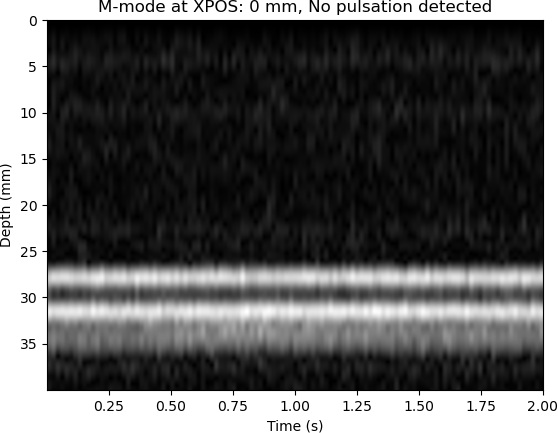

Data behind this chart, as committed beside it:
XPOS, STRATEG, TIME, DACVAL, OFFSET, D[0], D[1], D[2], D[3], D[4], D[5], D[6], D[7], D[8], D[9], D[10], D[11], D[12], D[13], D[14], D[15], D[16], D[17], D[18]
0, 0, 165, 700, 0, 1020, 804, 804, 840, 544, 724, 760, 752, 676, 952, 800, 868, 864, 884, 840, 584, 712, 936, 520
0, 0, 18089, 700, 0, 1020, 988, 988, 868, 804, 916, 988, 984, 984, 940, 884, 936, 1220, 1060, 1060, 1072, 816, 1008, 932
0, 0, 36504, 700, 0, 1020, 976, 976, 948, 980, 952, 948, 1016, 1248, 1060, 788, 988, 924, 876, 924, 996, 1252, 780, 920
0, 0, 54329, 700, 0, 1276, 1092, 1092, 1072, 1044, 1080, 780, 1232, 772, 988, 988, 944, 1240, 820, 1016, 1000, 940, 888, 872
0, 0, 72663, 700, 0, 1020, 1012, 1268, 800, 868, 808, 908, 908, 900, 916, 932, 1220, 792, 1008, 1188, 1044, 788, 920, 924
0, 0, 90527, 700, 0, 1020, 1012, 1012, 1264, 1052, 1028, 784, 1264, 1064, 1052, 1084, 1096, 1072, 1092, 1100, 1104, 776, 984, 968
0, 0, 108350, 700, 0, 1020, 856, 856, 780, 772, 788, 824, 888, 972, 984, 1004, 988, 904, 860, 920, 948, 960, 860, 836
0, 0, 126200, 700, 0, 1020, 944, 944, 872, 916, 1012, 932, 872, 828, 788, 884, 880, 888, 912, 944, 876, 884, 904, 840
0, 0, 144022, 700, 0, 1020, 1004, 1004, 996, 996, 1020, 936, 884, 868, 856, 872, 912, 896, 864, 1200, 816, 1004, 1012, 988
0, 0, 161840, 700, 0, 1276, 1148, 1148, 1048, 1096, 768, 992, 1012, 1208, 1036, 1040, 1100, 1080, 1032, 868, 972, 876, 1000, 1008
0, 0, 179657, 700, 0, 1020, 888, 888, 872, 860, 856, 888, 888, 912, 868, 848, 888, 916, 892, 868, 820, 800, 856, 816
0, 0, 197520, 700, 0, 1020, 944, 944, 808, 848, 624, 724, 1000, 872, 936, 804, 996, 992, 904, 808, 880, 876, 884, 936
0, 0, 215372, 700, 0, 1020, 996, 996, 916, 792, 804, 876, 900, 980, 920, 940, 1004, 960, 1004, 956, 876, 520, 904, 784
0, 0, 233188, 700, 0, 1276, 1036, 1036, 844, 1012, 1276, 1108, 772, 1268, 1064, 812, 1276, 768, 960, 924, 912, 864, 996, 992
0, 0, 251147, 700, 0, 1276, 1024, 768, 860, 828, 856, 804, 868, 988, 916, 908, 936, 968, 996, 984, 896, 952, 956, 932
0, 0, 268970, 700, 0, 996, 928, 928, 908, 880, 812, 796, 820, 856, 884, 912, 976, 1020, 1016, 964, 908, 908, 892, 816
0, 0, 286800, 700, 0, 1276, 1044, 1044, 836, 968, 916, 1240, 1048, 792, 920, 992, 1008, 636, 984, 812, 996, 972, 1020, 972
0, 0, 304619, 700, 0, 1020, 896, 896, 856, 768, 776, 844, 904, 940, 968, 936, 824, 812, 812, 792, 792, 540, 720, 1000
0, 0, 322435, 700, 0, 1020, 988, 988, 988, 876, 896, 936, 892, 956, 940, 924, 944, 1272, 832, 1000, 980, 976, 976, 944
0, 0, 340290, 700, 0, 1020, 868, 868, 872, 788, 860, 896, 524, 964, 780, 876, 632, 764, 1020, 844, 828, 944, 920, 796
0, 0, 358115, 700, 0, 1020, 836, 836, 828, 868, 904, 828, 812, 872, 888, 900, 896, 860, 840, 532, 756, 972, 548, 1020
0, 0, 375942, 700, 0, 1020, 980, 1236, 1048, 780, 1000, 1272, 800, 1256, 1028, 1092, 1116, 772, 968, 948, 872, 860, 796, 792
0, 0, 393780, 700, 0, 1020, 896, 896, 960, 968, 904, 904, 936, 952, 920, 968, 932, 924, 924, 844, 768, 796, 836, 808
0, 0, 411652, 700, 0, 1020, 884, 884, 924, 964, 848, 800, 776, 792, 840, 812, 796, 860, 856, 836, 868, 920, 928, 928
0, 0, 429470, 700, 0, 1276, 1232, 1232, 908, 1240, 1040, 836, 1012, 988, 980, 968, 1000, 1016, 1244, 1032, 1088, 828, 1016, 1008
0, 0, 447288, 700, 0, 1020, 844, 844, 896, 584, 720, 976, 840, 572, 1008, 820, 880, 828, 864, 844, 564, 756, 696, 600
0, 0, 465209, 700, 0, 764, 736, 736, 684, 980, 768, 532, 992, 772, 836, 816, 876, 864, 912, 908, 916, 856, 1192, 768
0, 0, 483078, 700, 0, 1020, 876, 876, 956, 948, 588, 1008, 772, 824, 916, 944, 912, 952, 880, 852, 912, 924, 1016, 1256
0, 0, 500901, 700, 0, 1020, 832, 832, 792, 832, 800, 852, 888, 852, 880, 944, 1268, 772, 948, 896, 920, 904, 908, 848
0, 0, 518720, 700, 0, 1276, 1036, 1036, 768, 948, 796, 844, 952, 928, 940, 908, 832, 832, 876, 952, 952, 988, 900, 860
0, 0, 536537, 700, 0, 1020, 896, 896, 848, 848, 876, 864, 588, 764, 696, 696, 648, 924, 808, 836, 772, 840, 928, 868
0, 0, 555148, 700, 0, 1020, 1008, 1008, 1016, 952, 956, 956, 1268, 1036, 1032, 776, 1264, 1052, 828, 1000, 944, 916, 956, 924
0, 0, 572973, 700, 0, 1020, 944, 944, 920, 884, 888, 848, 1176, 1024, 1032, 1172, 1132, 1100, 1136, 820, 956, 912, 1216, 1048
0, 0, 591306, 700, 0, 1276, 1108, 1108, 1076, 1056, 1032, 1060, 1048, 1092, 1148, 1104, 1132, 1128, 1080, 1048, 1120, 1168, 808, 1016
0, 0, 609156, 700, 0, 1020, 896, 896, 884, 948, 904, 860, 856, 960, 996, 1000, 892, 1172, 804, 944, 828, 904, 1000, 912
0, 0, 627020, 700, 0, 1020, 992, 992, 944, 864, 900, 944, 908, 920, 920, 940, 964, 936, 1004, 932, 972, 924, 1228, 788
0, 0, 644836, 700, 0, 1020, 976, 976, 1000, 928, 944, 992, 964, 988, 976, 988, 1268, 768, 1004, 952, 952, 908, 852, 900
0, 0, 662656, 700, 0, 1020, 876, 876, 828, 972, 1004, 856, 832, 868, 856, 792, 864, 908, 968, 924, 816, 844, 780, 800
0, 0, 680509, 700, 0, 1020, 956, 956, 984, 992, 956, 920, 992, 1008, 1224, 772, 948, 900, 972, 976, 872, 856, 856, 824
0, 0, 698357, 700, 0, 1276, 1032, 776, 936, 928, 996, 904, 1192, 776, 944, 856, 960, 948, 808, 804, 792, 836, 872, 852
0, 0, 716204, 700, 0, 1276, 1068, 1068, 808, 1008, 896, 976, 1016, 1200, 776, 988, 928, 976, 948, 860, 920, 1248, 792, 952
0, 0, 734028, 700, 0, 1020, 876, 876, 920, 688, 720, 960, 780, 840, 868, 928, 968, 868, 912, 1260, 1060, 1076, 816, 960
0, 0, 751855, 700, 0, 1020, 916, 916, 864, 888, 916, 908, 892, 856, 876, 940, 964, 924, 900, 980, 960, 936, 948, 868
0, 0, 769682, 700, 0, 1020, 968, 968, 960, 896, 872, 988, 1008, 916, 876, 940, 968, 972, 960, 948, 900, 896, 868, 844
0, 0, 787584, 700, 0, 1020, 812, 812, 564, 992, 824, 876, 780, 816, 920, 840, 788, 904, 988, 1000, 956, 872, 860, 804
0, 0, 805405, 700, 0, 1020, 1012, 1012, 972, 988, 1020, 948, 932, 912, 836, 908, 1196, 1060, 1064, 1040, 1040, 1096, 1048, 1056
0, 0, 823262, 700, 0, 1020, 952, 952, 948, 928, 900, 988, 1008, 908, 824, 864, 920, 976, 984, 956, 884, 912, 944, 884
0, 0, 841109, 700, 0, 1020, 1016, 1016, 936, 996, 1012, 1020, 924, 1172, 1040, 776, 1232, 780, 956, 932, 900, 848, 864, 844
0, 0, 858936, 700, 0, 1020, 976, 976, 956, 876, 832, 924, 1008, 952, 920, 968, 908, 884, 1248, 776, 992, 960, 856, 812
0, 0, 876779, 700, 0, 1020, 1000, 1256, 788, 980, 920, 908, 900, 920, 876, 876, 892, 952, 980, 988, 872, 868, 904, 832
0, 0, 894601, 700, 0, 988, 912, 912, 904, 848, 888, 632, 744, 988, 792, 828, 948, 868, 908, 968, 872, 856, 828, 800
0, 0, 912435, 700, 0, 1276, 1032, 776, 972, 900, 916, 888, 860, 856, 808, 872, 952, 956, 832, 836, 904, 1256, 784, 888
0, 0, 930252, 700, 0, 1020, 956, 1180, 1048, 792, 956, 948, 976, 920, 1232, 812, 936, 908, 980, 896, 828, 784, 836, 836
0, 0, 948073, 700, 0, 1020, 780, 780, 820, 872, 808, 844, 908, 876, 820, 840, 896, 840, 780, 828, 836, 860, 884, 896
0, 0, 965924, 700, 0, 1020, 928, 928, 868, 800, 856, 844, 612, 760, 980, 832, 776, 876, 856, 792, 832, 872, 896, 832
0, 0, 983741, 700, 0, 1020, 976, 976, 1252, 816, 1272, 1128, 880, 1256, 1068, 1104, 1060, 1060, 820, 972, 888, 904, 928, 1204
0, 0, 1001588, 700, 0, 1020, 860, 860, 832, 836, 624, 764, 712, 688, 992, 840, 868, 812, 812, 840, 836, 908, 608, 748
0, 0, 1019416, 700, 0, 1276, 1052, 796, 1020, 976, 1268, 776, 988, 924, 1240, 1120, 1084, 1104, 824, 1232, 1088, 868, 1012, 1264
0, 0, 1037268, 700, 0, 1276, 1048, 1048, 1084, 792, 1240, 1088, 1112, 1028, 812, 1012, 920, 1224, 1040, 1092, 1096, 812, 948, 1008
0, 0, 1055089, 700, 0, 1020, 924, 924, 912, 1268, 1056, 772, 936, 996, 936, 948, 1272, 1056, 768, 968, 1008, 908, 964, 1260
... 53 more rows
